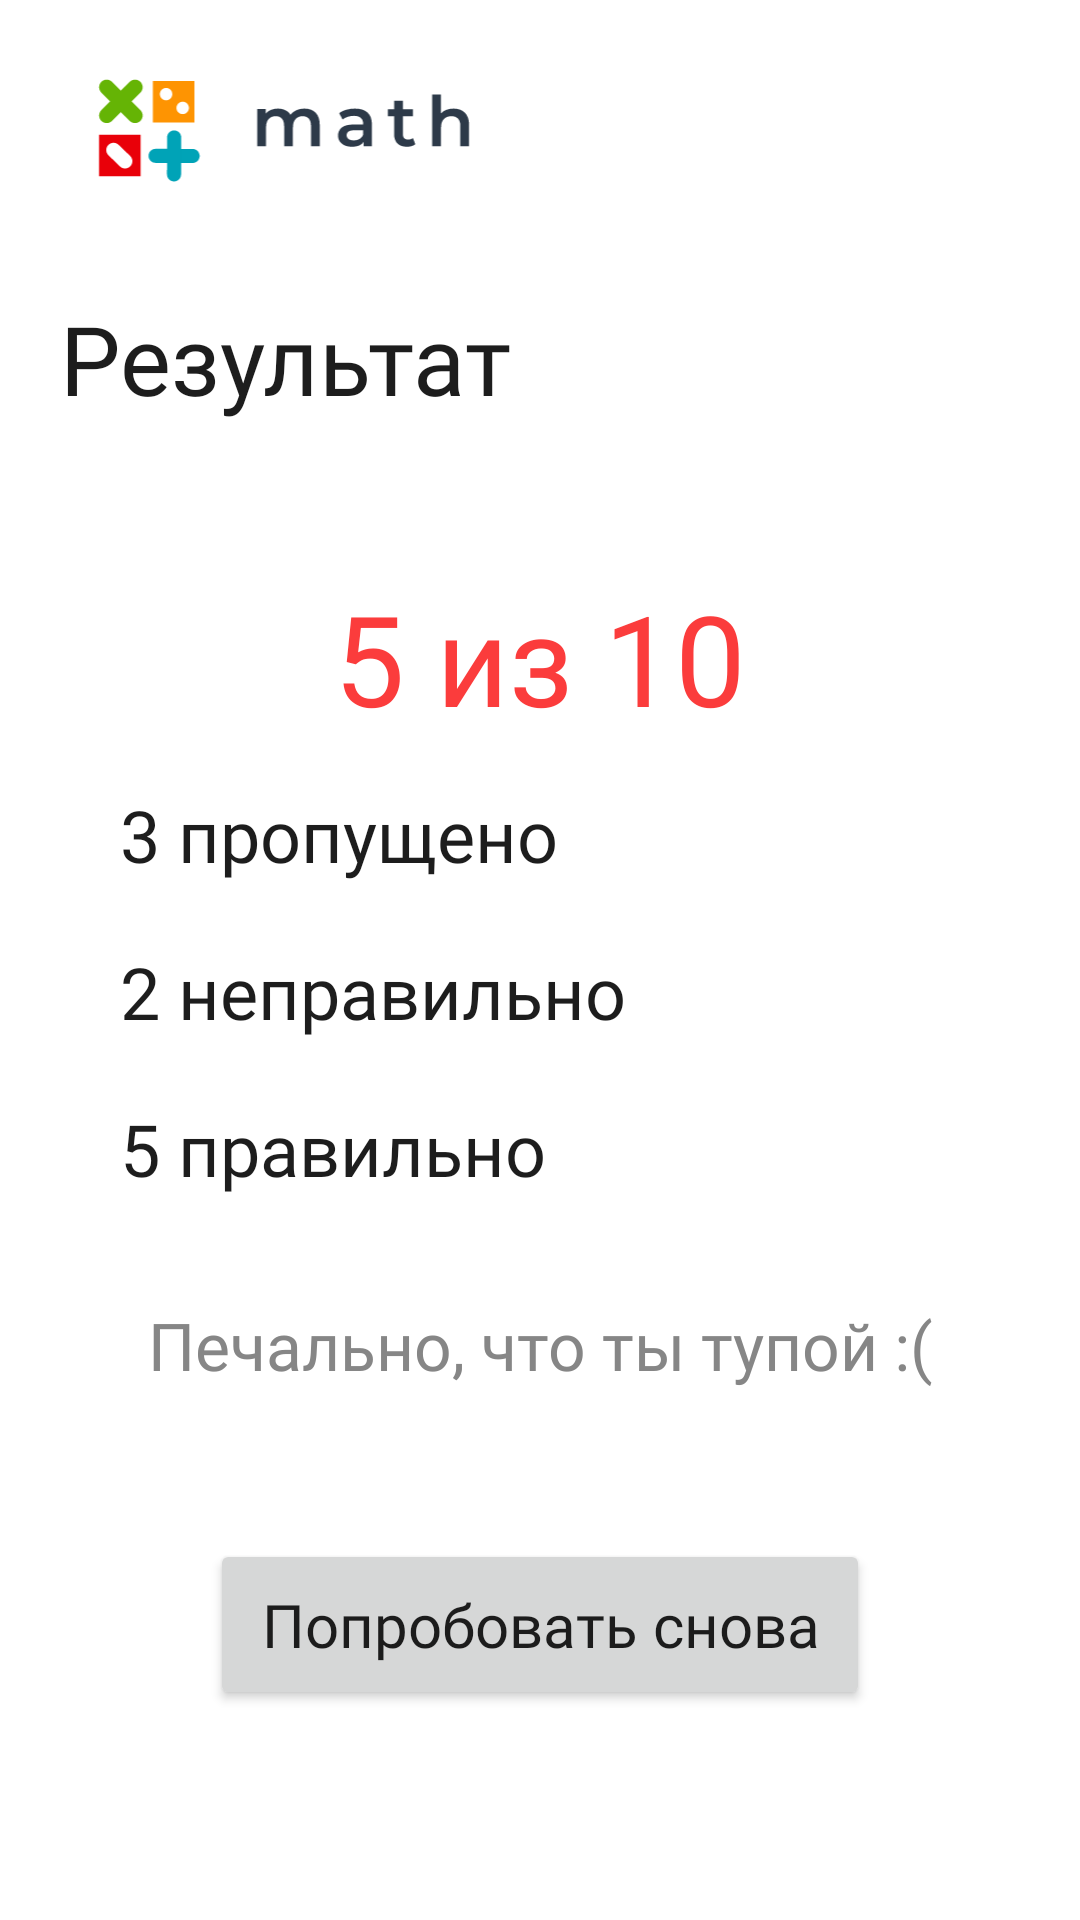

The Android layout XML behind this screen, and the referenced resources:
<!-- AndroidManifest.xml: application theme Theme.ITMath -->
<!-- res/layout/activity_results.xml -->
<?xml version="1.0" encoding="utf-8"?>
<androidx.constraintlayout.widget.ConstraintLayout
        xmlns:android="http://schemas.android.com/apk/res/android"
        xmlns:app="http://schemas.android.com/apk/res-auto" xmlns:tools="http://schemas.android.com/tools"
        android:layout_width="match_parent"
        android:layout_height="match_parent"
        android:padding="20dp"
        android:background="@color/white">

    <ImageView
        android:id="@+id/logo"
        android:layout_width="150dp"
        android:layout_height="48dp"
        android:src="@drawable/ic_logo2"
        android:textColor="@color/black"
        android:textSize="32sp"
        app:layout_constraintStart_toStartOf="parent"
        app:layout_constraintTop_toTopOf="parent" />

    <TextView
        android:id="@+id/question"
        android:layout_width="match_parent"
        android:layout_height="wrap_content"
        android:layout_marginTop="30dp"
        android:fontFamily="@font/ubuntu_medium"
        android:text="Результат"
        android:textColor="@color/black"
        android:textSize="32sp"
        app:layout_constraintTop_toBottomOf="@+id/logo"
        tools:layout_editor_absoluteX="20dp" />

    <TextView
        android:id="@+id/rating"
        android:layout_width="match_parent"
        android:layout_height="wrap_content"
        android:layout_marginTop="50dp"
        android:fontFamily="@font/ubuntu_medium"
        android:gravity="center"
        android:text="5 из 10"
        android:textColor="@color/accent_red"
        android:textSize="42sp"
        app:layout_constraintTop_toBottomOf="@+id/question"
        />

    <LinearLayout
        android:orientation="vertical"
        android:layout_width="match_parent"
        android:layout_height="wrap_content"
        android:layout_marginStart="20dp"
        app:layout_constraintBottom_toTopOf="@+id/message"
        app:layout_constraintTop_toBottomOf="@+id/rating">
        <TextView
            android:id="@+id/skiped"
            android:layout_width="wrap_content"
            android:layout_height="wrap_content"
            android:layout_marginBottom="20dp"
            android:fontFamily="@font/ubuntu_medium"
            android:text="3 пропущено"
            android:textColor="@color/black"
            android:textSize="24sp"/>
        <TextView
            android:id="@+id/wrong"
            android:layout_width="wrap_content"
            android:layout_height="wrap_content"
            android:layout_marginBottom="20dp"
            android:fontFamily="@font/ubuntu_medium"
            android:text="2 неправильно"
            android:textColor="@color/black"
            android:textSize="24sp"/>
        <TextView
            android:id="@+id/right"
            android:layout_width="wrap_content"
            android:layout_height="wrap_content"
            android:layout_marginBottom="20dp"
            android:fontFamily="@font/ubuntu_medium"
            android:text="5 правильно"
            android:textColor="@color/black"
            android:textSize="24sp"/>
    </LinearLayout>

    <TextView
        android:id="@+id/message"
        android:layout_width="wrap_content"
        android:layout_height="wrap_content"
        android:layout_marginBottom="50dp"
        android:layout_marginLeft="50dp"
        android:layout_marginRight="50dp"
        android:fontFamily="@font/ubuntu_medium"
        android:gravity="center"
        android:text="Печально, что ты тупой :("
        android:textColor="@color/dark_gray"
        android:textSize="22sp"
        app:layout_constraintBottom_toTopOf="@+id/retryButton"
        app:layout_constraintEnd_toEndOf="parent"
        app:layout_constraintStart_toStartOf="parent" />

    <Button
        android:id="@+id/retryButton"
        android:layout_width="match_parent"
        android:layout_height="wrap_content"
        android:layout_marginBottom="50dp"
        android:layout_marginLeft="50dp"
        android:layout_marginRight="50dp"
        android:layout_weight="1"
        android:fontFamily="@font/ubuntu_regular"
        android:letterSpacing="0"
        android:padding="15dp"
        android:text="Попробовать снова"
        android:textAllCaps="false"
        android:textSize="20sp"
        app:layout_constraintBottom_toBottomOf="parent"/>

</androidx.constraintlayout.widget.ConstraintLayout>
<!-- resources referenced by this layout -->
<resources>
  <color name="accent_red">#FB3C3C</color>
  <color name="black">#1D1D1D</color>
  <color name="dark_gray">#868686</color>
  <color name="white">#FFFFFFFF</color>
  <!-- drawable ic_logo2: vector/xml drawable (drawable, 5069 chars, omitted) -->
  <style name="Theme.ITMath" parent="Theme.MaterialComponents.DayNight.NoActionBar">
          
          <item name="colorPrimary">@color/accent_red</item>
          <item name="colorPrimaryVariant">@color/white</item>
          <item name="colorOnPrimary">@color/white</item>
          
          <item name="colorSecondary">@color/accent_red</item>
          <item name="colorSecondaryVariant">@color/accent_red</item>
          <item name="colorOnSecondary">@color/black</item>
          
          <item name="android:statusBarColor" tools:targetApi="l">@color/white</item>
          <item name="android:windowLightStatusBar" tools:targetApi="l">true</item>
          
      </style>
</resources>
